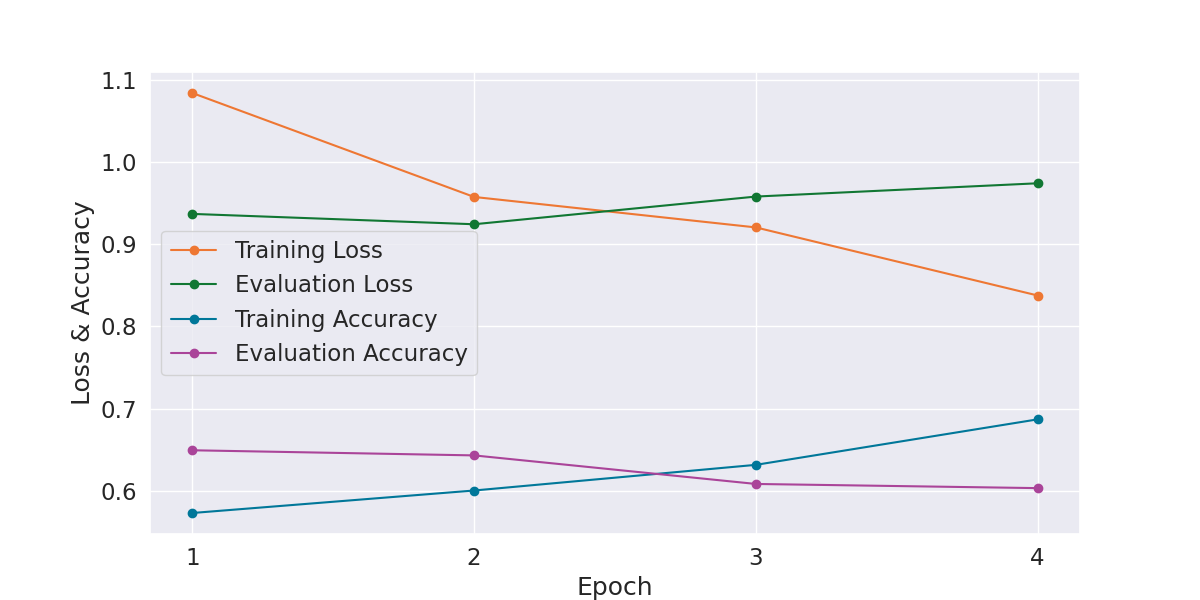

Values plotted in this chart, from the file beside it:
Epoch, Training Loss, Evaluation Loss, Training Accuracy, Evaluation Accuracy, Training Time, Evaluation Time
1, 1.084, 0.9371, 0.5728, 0.6492, 0:02:21, 0:00:03
2, 0.9577, 0.9244, 0.6002, 0.643, 0:02:20, 0:00:03
3, 0.9206, 0.9582, 0.6315, 0.6082, 0:02:20, 0:00:03
4, 0.8377, 0.9744, 0.6869, 0.6031, 0:02:21, 0:00:03
